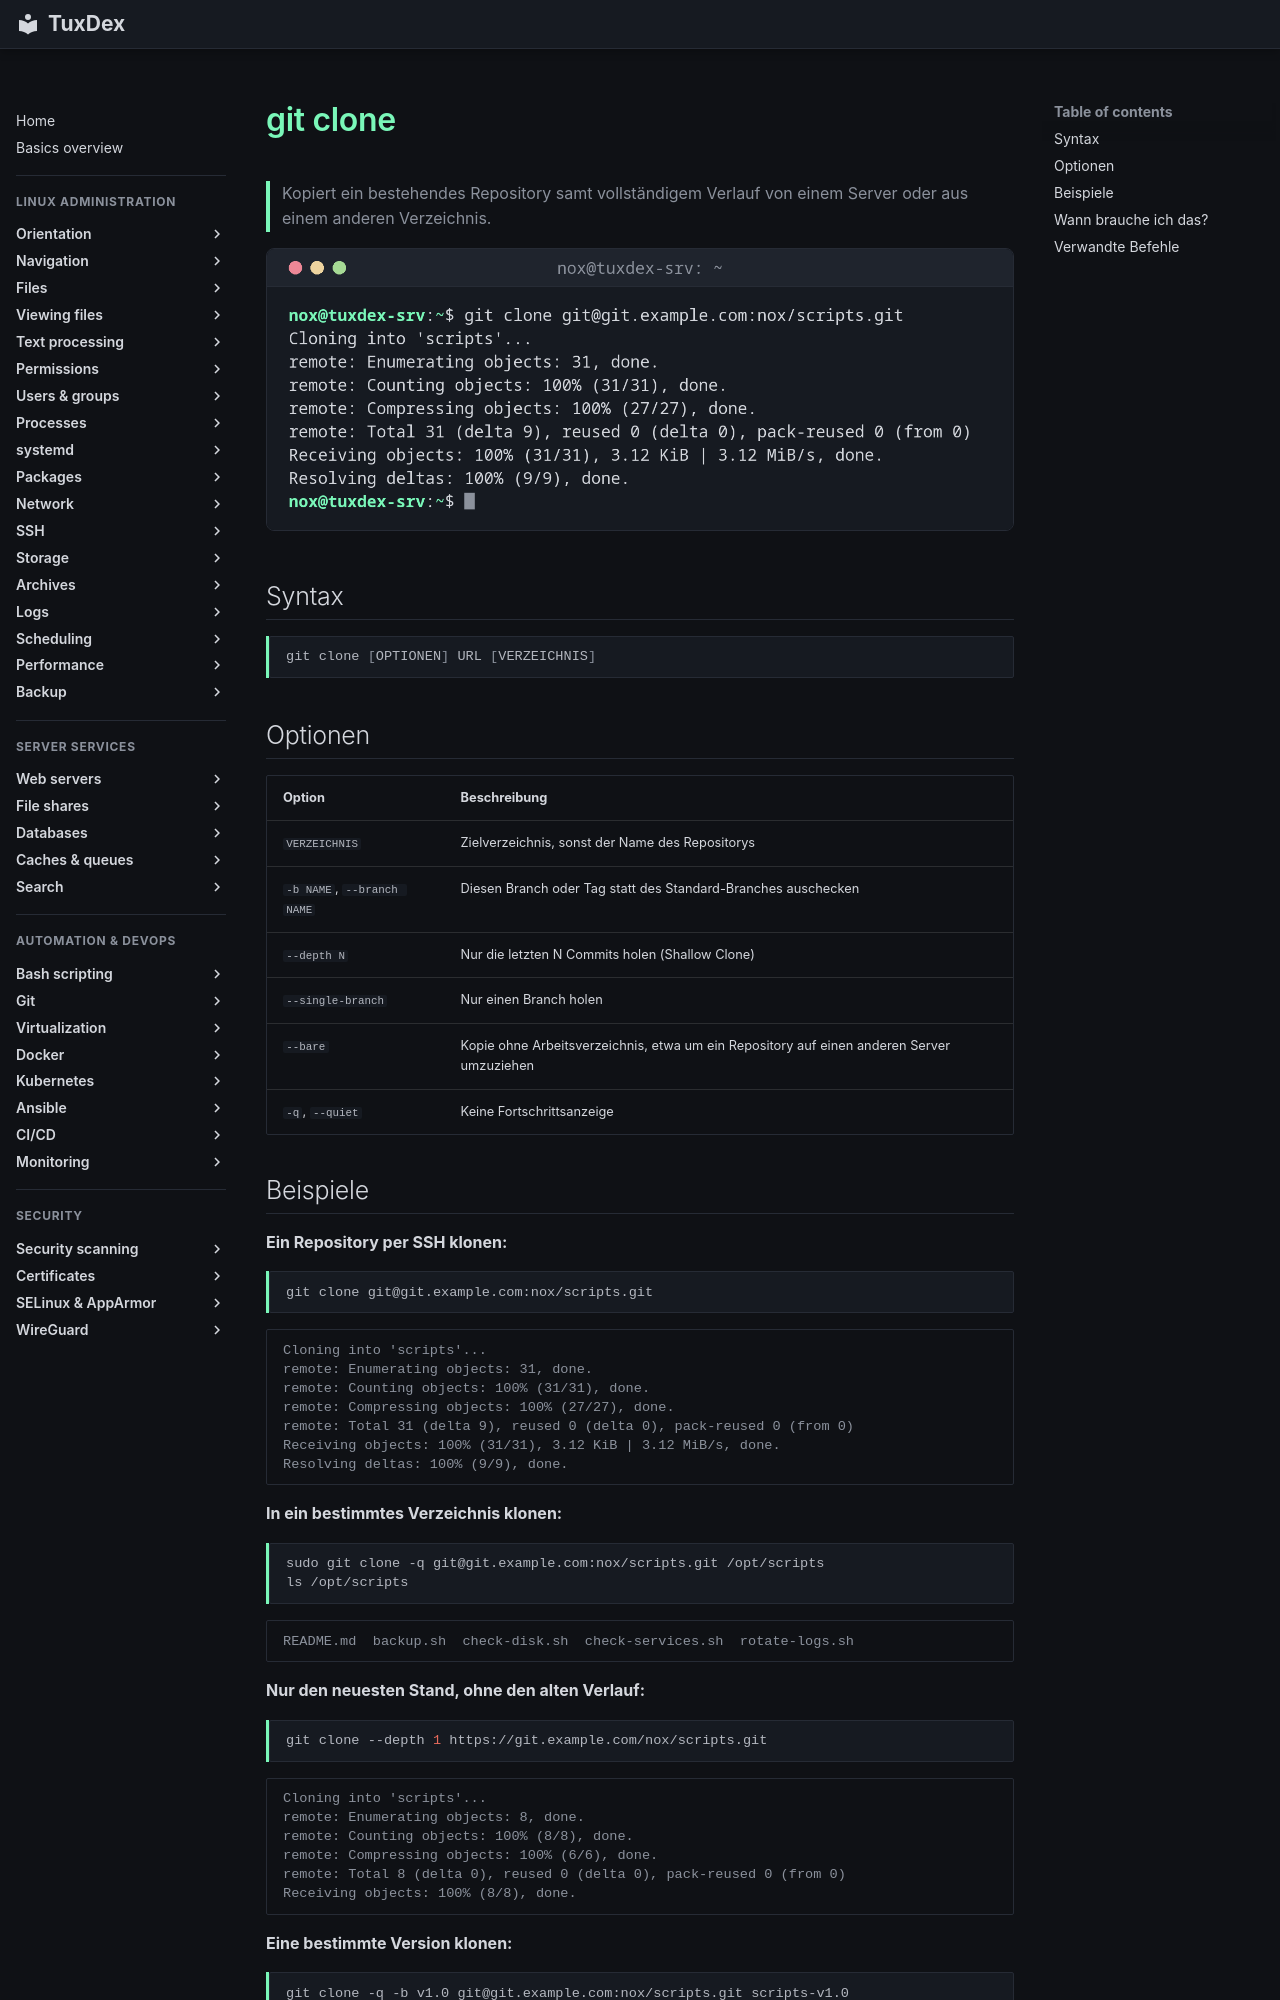

repository: Noxisan/tuxcodex · page: 18-git/git-clone.de/index.html · generator: mkdocs

# git clone

> Kopiert ein bestehendes Repository samt vollständigem Verlauf von einem Server oder aus einem anderen Verzeichnis.

![git-clone output](../assets/screenshots/18-git/git-clone.png)

## Syntax

```bash
git clone [OPTIONEN] URL [VERZEICHNIS]
```

## Optionen

| Option | Beschreibung |
|--------|--------------|
| `VERZEICHNIS` | Zielverzeichnis, sonst der Name des Repositorys |
| `-b NAME`, `--branch NAME` | Diesen Branch oder Tag statt des Standard-Branches auschecken |
| `--depth N` | Nur die letzten N Commits holen (Shallow Clone) |
| `--single-branch` | Nur einen Branch holen |
| `--bare` | Kopie ohne Arbeitsverzeichnis, etwa um ein Repository auf einen anderen Server umzuziehen |
| `-q`, `--quiet` | Keine Fortschrittsanzeige |

## Beispiele

**Ein Repository per SSH klonen:**

```bash
git clone git@git.example.com:nox/scripts.git
```

```text
Cloning into 'scripts'...
remote: Enumerating objects: 31, done.
remote: Counting objects: 100% (31/31), done.
remote: Compressing objects: 100% (27/27), done.
remote: Total 31 (delta 9), reused 0 (delta 0), pack-reused 0 (from 0)
Receiving objects: 100% (31/31), 3.12 KiB | 3.12 MiB/s, done.
Resolving deltas: 100% (9/9), done.
```

**In ein bestimmtes Verzeichnis klonen:**

```bash
sudo git clone -q git@git.example.com:nox/scripts.git /opt/scripts
ls /opt/scripts
```

```text
README.md  backup.sh  check-disk.sh  check-services.sh  rotate-logs.sh
```

**Nur den neuesten Stand, ohne den alten Verlauf:**

```bash
git clone --depth 1 https://git.example.com/nox/scripts.git
```

```text
Cloning into 'scripts'...
remote: Enumerating objects: 8, done.
remote: Counting objects: 100% (8/8), done.
remote: Compressing objects: 100% (6/6), done.
remote: Total 8 (delta 0), reused 0 (delta 0), pack-reused 0 (from 0)
Receiving objects: 100% (8/8), done.
```

**Eine bestimmte Version klonen:**

```bash
git clone -q -b v1.0 git@git.example.com:nox/scripts.git scripts-v1.0
git -C scripts-v1.0 log --oneline -1
```

```text
3fcc96a Also check /mnt/backup
```
